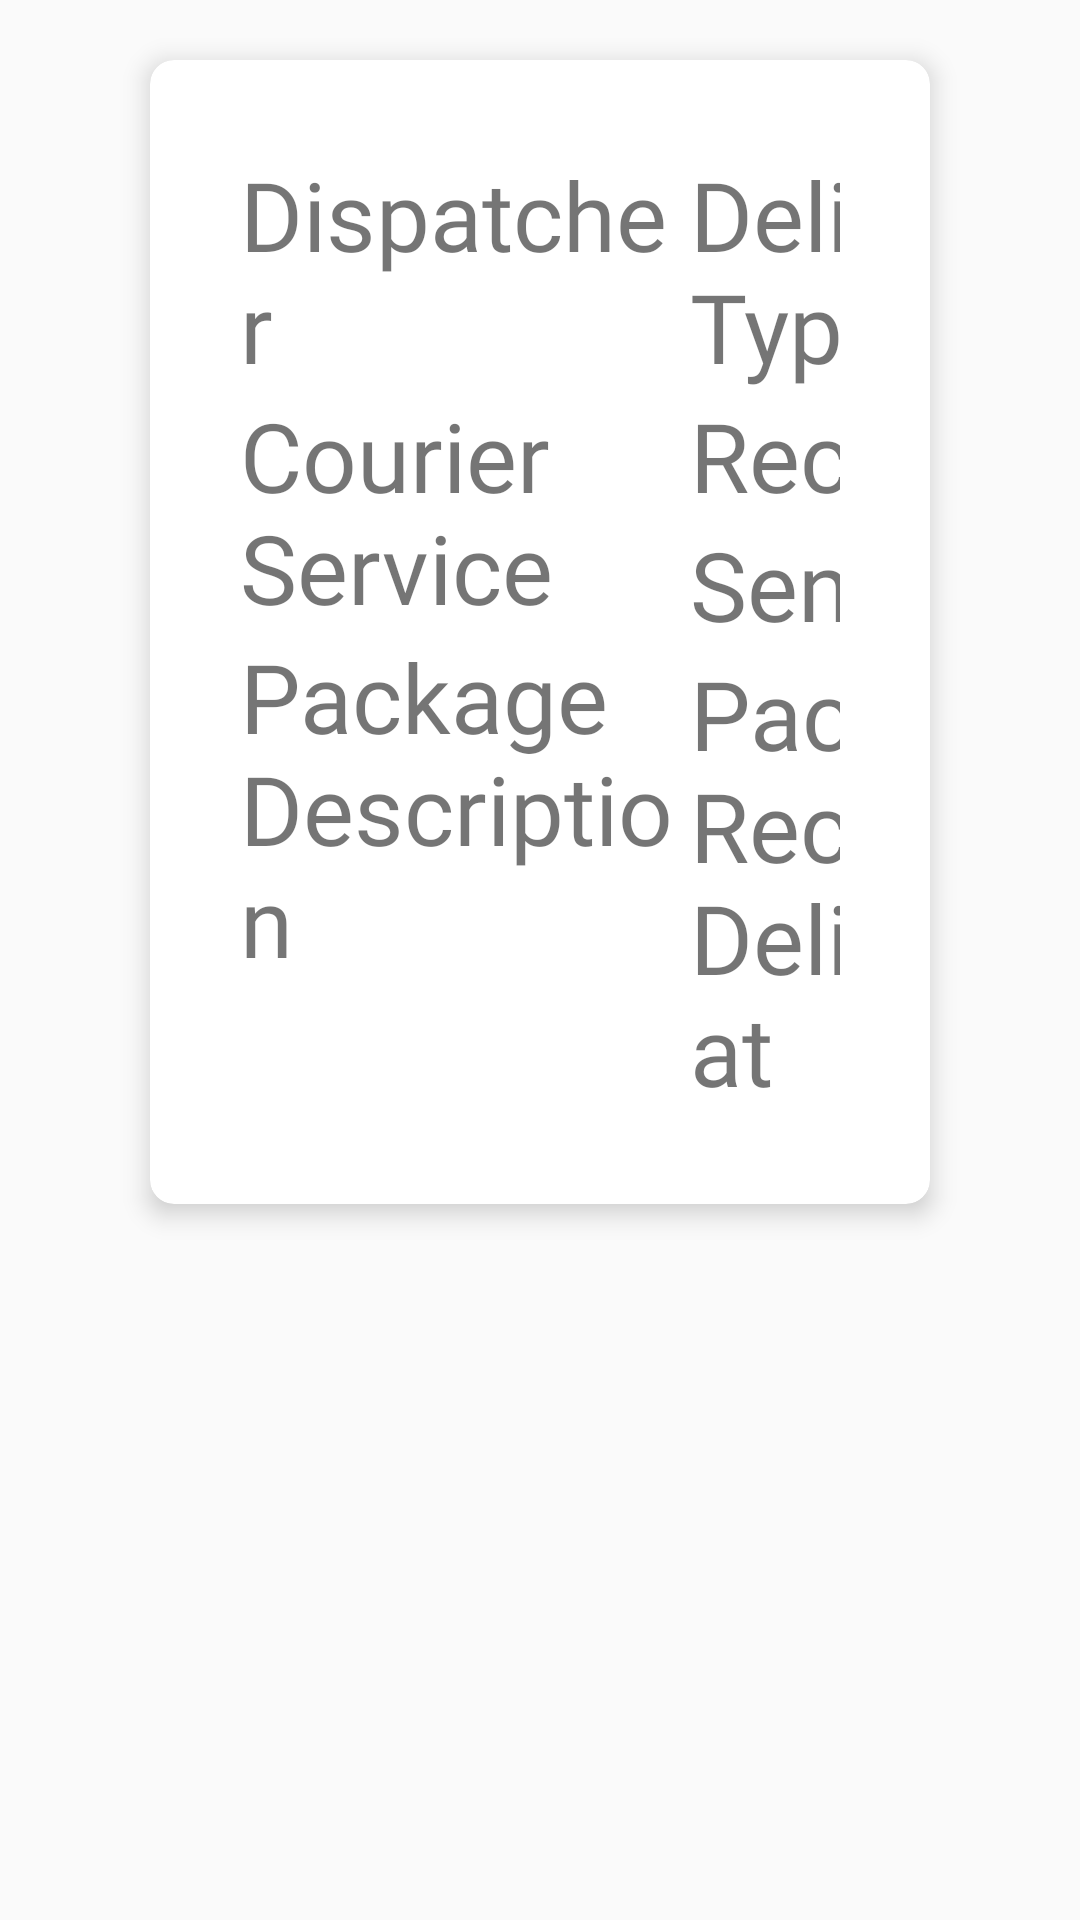

Layout XML and referenced resources for this Android screen:
<!-- AndroidManifest.xml: application theme AppFullScreenTheme -->
<!-- res/layout/package_layout.xml -->
<?xml version="1.0" encoding="utf-8"?>
<LinearLayout xmlns:android="http://schemas.android.com/apk/res/android"
    android:orientation="vertical"
    android:layout_width="match_parent"
    android:layout_height="wrap_content"
    android:id="@+id/mainPackageLinear"
    android:layout_marginLeft="140dip"
    android:layout_marginRight="140dip">

    <android.support.v7.widget.CardView
        xmlns:card_view="http://schemas.android.com/apk/res-auto"
        android:padding="10dp"
        android:layout_marginTop="20dp"
        android:layout_marginLeft="50dp"
        android:layout_marginRight="50dp"
        android:layout_marginBottom="6dp"
        android:id="@+id/package_card_view"
        android:layout_gravity="center"
        android:layout_width="match_parent"
        android:layout_height="wrap_content"
        card_view:cardCornerRadius="8dp"
        card_view:cardElevation="5dp">

        <LinearLayout
            android:padding="30dp"
            android:layout_width="match_parent"
            android:layout_height="wrap_content"
            android:orientation="horizontal"
            android:weightSum="4"
            android:id="@+id/innerPackageLinear">

            <LinearLayout
                android:layout_width="wrap_content"
                android:layout_height="wrap_content"
                android:layout_weight="1"
                android:orientation="vertical">

                <TextView
                    android:layout_width="wrap_content"
                    android:layout_height="match_parent"
                    android:fontFamily="@font/opensans_semibold"
                    android:text="Dispatcher"
                    android:textSize="32sp" />
                <TextView
                    android:layout_width="wrap_content"
                    android:layout_height="match_parent"
                    android:fontFamily="@font/opensans_semibold"
                    android:text="Courier Service"
                    android:textSize="32sp" />
                <TextView
                    android:layout_width="wrap_content"
                    android:layout_height="match_parent"
                    android:fontFamily="@font/opensans_semibold"
                    android:text="Package Description"
                    android:textSize="32sp" />

            </LinearLayout>

            <LinearLayout
                android:layout_width="wrap_content"
                android:layout_height="wrap_content"
                android:layout_weight="1"
                android:orientation="vertical">

                <TextView
                    android:id="@+id/packageDispatcher"
                    android:layout_width="match_parent"
                    android:layout_height="match_parent"
                    android:fontFamily="@font/opensans_regular"
                    android:textSize="32sp" />
                <TextView
                    android:id="@+id/packageService"
                    android:layout_width="match_parent"
                    android:layout_height="match_parent"
                    android:fontFamily="@font/opensans_regular"
                    android:textSize="32sp" />
                <TextView
                    android:id="@+id/packageDescription"
                    android:layout_width="match_parent"
                    android:layout_height="match_parent"
                    android:fontFamily="@font/opensans_regular"
                    android:textSize="32sp" />

            </LinearLayout>

            <LinearLayout
                android:layout_width="wrap_content"
                android:layout_height="wrap_content"
                android:layout_weight="1"
                android:orientation="vertical">

                <TextView
                    android:layout_width="wrap_content"
                    android:layout_height="match_parent"
                    android:fontFamily="@font/opensans_semibold"
                    android:text="Delivery Type"
                    android:textSize="32sp" />

                <TextView
                    android:layout_width="wrap_content"
                    android:layout_height="match_parent"
                    android:fontFamily="@font/opensans_semibold"
                    android:text="Recipient"
                    android:textSize="32sp" />

                <TextView
                    android:layout_width="wrap_content"
                    android:layout_height="match_parent"
                    android:fontFamily="@font/opensans_semibold"
                    android:text="Sender"
                    android:textSize="32sp" />

                <TextView
                    android:layout_width="wrap_content"
                    android:layout_height="match_parent"
                    android:fontFamily="@font/opensans_semibold"
                    android:text="Package Received/Delivered at"
                    android:textSize="32sp" />

            </LinearLayout>

            <LinearLayout
                android:layout_width="wrap_content"
                android:layout_height="wrap_content"
                android:layout_weight="1"
                android:orientation="vertical">

                <TextView
                    android:id="@+id/packageType"
                    android:layout_width="match_parent"
                    android:layout_height="match_parent"
                    android:fontFamily="@font/opensans_regular"
                    android:textSize="32sp" />


                <TextView
                    android:id="@+id/packageRecipient"
                    android:layout_width="match_parent"
                    android:layout_height="match_parent"
                    android:fontFamily="@font/opensans_regular"
                    android:textSize="32sp" />


                <TextView
                    android:id="@+id/packageSender"
                    android:layout_width="match_parent"
                    android:layout_height="match_parent"
                    android:fontFamily="@font/opensans_regular"
                    android:textSize="32sp" />


                <TextView
                    android:id="@+id/packageTime"
                    android:layout_width="match_parent"
                    android:layout_height="match_parent"
                    android:fontFamily="@font/opensans_regular"
                    android:textSize="32sp" />

            </LinearLayout>

        </LinearLayout>

    </android.support.v7.widget.CardView>
</LinearLayout>
<!-- resources referenced by this layout -->
<resources>
  <style name="AppFullScreenTheme" parent="Theme.AppCompat.Light.NoActionBar">
          <item name="colorPrimary">@color/colorPrimary</item>
          <item name="colorPrimaryDark">@color/colorPrimaryDark</item>
          <item name="colorAccent">@color/narindoRed</item>
          <item name="android:windowNoTitle">true</item>
          <item name="android:windowActionBar">false</item>
          <item name="android:windowFullscreen">true</item>
          <item name="android:windowContentOverlay">@null</item>
      </style>
  <color name="colorPrimary">#3F51B5</color>
  <color name="colorPrimaryDark">#303F9F</color>
  <color name="narindoRed">#b22325</color>
</resources>
